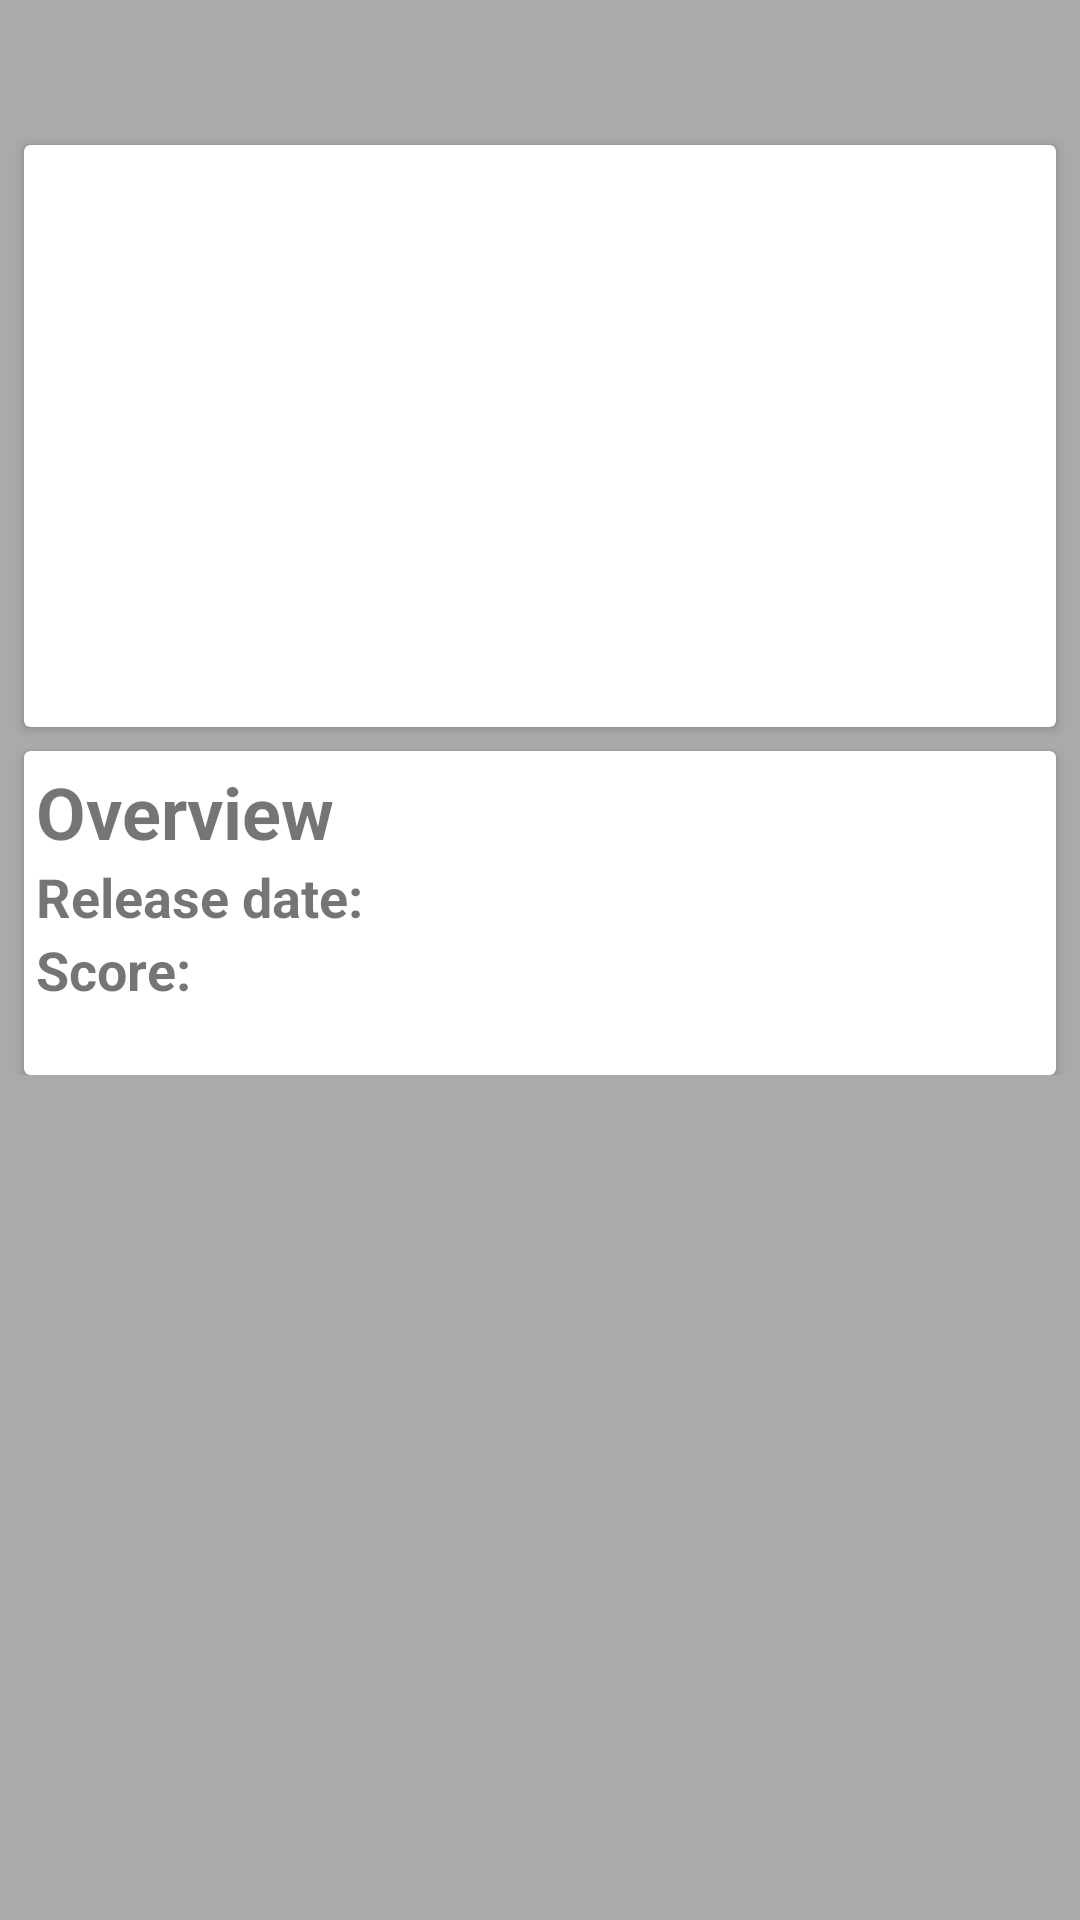

Here is an Android app screen rendered from its layout file. Give the layout XML and the strings, colors and styles it references.
<!-- AndroidManifest.xml: application theme Theme.Movies -->
<!-- res/layout/activity_movies_details.xml -->
<?xml version="1.0" encoding="utf-8"?>
<ScrollView xmlns:android="http://schemas.android.com/apk/res/android"
    xmlns:app="http://schemas.android.com/apk/res-auto"
    xmlns:tools="http://schemas.android.com/tools"
    android:layout_width="match_parent"
    android:layout_height="match_parent"
    android:orientation="vertical"
    android:background="@android:color/darker_gray">

    <androidx.constraintlayout.widget.ConstraintLayout
        android:layout_width="match_parent"
        android:layout_height="wrap_content"
        tools:context=".view.MoviesDetailsActivity">

        <androidx.appcompat.widget.AppCompatTextView
            android:id="@+id/movies_details_title"
            android:layout_width="wrap_content"
            android:layout_height="wrap_content"
            android:layout_marginTop="8dp"
            android:text=""
            android:textStyle="bold"
            android:textSize="24sp"
            android:textAlignment="center"
            app:layout_constraintEnd_toEndOf="parent"
            app:layout_constraintStart_toStartOf="parent"
            app:layout_constraintTop_toTopOf="parent" />

        <androidx.cardview.widget.CardView
            android:id="@+id/movies_details_header_container_card"
            android:layout_width="match_parent"
            android:layout_height="wrap_content"
            android:layout_margin="8dp"
            app:layout_constraintTop_toBottomOf="@id/movies_details_title">

            <androidx.appcompat.widget.AppCompatImageView
                android:id="@+id/movies_details_image_banner"
                android:layout_width="match_parent"
                android:layout_height="194dp" />

        </androidx.cardview.widget.CardView>

        <androidx.cardview.widget.CardView
            android:id="@+id/movies_details_body_container_card"
            android:layout_width="match_parent"
            android:layout_height="wrap_content"
            android:layout_margin="8dp"
            app:layout_constraintStart_toStartOf="parent"
            app:layout_constraintTop_toBottomOf="@id/movies_details_header_container_card">

            <androidx.constraintlayout.widget.ConstraintLayout
                android:id="@+id/movies_details_body_container_constraint"
                android:layout_width="match_parent"
                android:layout_height="wrap_content"
                android:padding="4dp">

                <TextView
                    android:id="@+id/movies_details_body_overview_label"
                    android:layout_width="wrap_content"
                    android:layout_height="wrap_content"
                    android:layout_marginBottom="8dp"
                    android:text="@string/overview"
                    android:textSize="24sp"
                    android:textStyle="bold"
                    app:layout_constraintStart_toStartOf="parent"
                    app:layout_constraintTop_toTopOf="parent" />

                <TextView
                    android:id="@+id/movies_details_date_label"
                    android:layout_width="wrap_content"
                    android:layout_height="wrap_content"
                    android:layout_marginBottom="4dp"
                    android:text="@string/release_date"
                    android:textSize="18sp"
                    android:textStyle="bold"
                    app:layout_constraintStart_toStartOf="parent"
                    app:layout_constraintTop_toBottomOf="@id/movies_details_body_overview_label" />

                <TextView
                    android:id="@+id/movies_details_date"
                    android:layout_width="wrap_content"
                    android:layout_height="wrap_content"
                    android:layout_marginBottom="4dp"
                    android:layout_marginStart="2dp"
                    android:text=""
                    android:textSize="18sp"
                    app:layout_constraintStart_toEndOf="@id/movies_details_date_label"
                    app:layout_constraintTop_toBottomOf="@id/movies_details_body_overview_label" />

                <TextView
                    android:id="@+id/movies_details_score_label"
                    android:layout_width="wrap_content"
                    android:layout_height="wrap_content"
                    android:layout_marginBottom="4dp"
                    android:text="@string/score"
                    android:textSize="18sp"
                    android:textStyle="bold"
                    app:layout_constraintStart_toStartOf="parent"
                    app:layout_constraintTop_toBottomOf="@id/movies_details_date_label" />

                <TextView
                    android:id="@+id/movies_details_score"
                    android:layout_width="wrap_content"
                    android:layout_height="wrap_content"
                    android:layout_marginBottom="4dp"
                    android:layout_marginStart="2dp"
                    android:text=""
                    android:textSize="18sp"
                    app:layout_constraintStart_toEndOf="@id/movies_details_score_label"
                    app:layout_constraintTop_toBottomOf="@id/movies_details_date" />

                <TextView
                    android:id="@+id/movies_details_body_overview"
                    android:layout_width="wrap_content"
                    android:layout_height="wrap_content"
                    android:text=""
                    android:textSize="14sp"
                    app:layout_constraintStart_toStartOf="parent"
                    app:layout_constraintTop_toBottomOf="@id/movies_details_score_label" />

            </androidx.constraintlayout.widget.ConstraintLayout>

        </androidx.cardview.widget.CardView>

    </androidx.constraintlayout.widget.ConstraintLayout>

</ScrollView>
<!-- resources referenced by this layout -->
<resources>
  <string name="overview">Overview</string>
  <string name="release_date">Release date:</string>
  <string name="score">Score:</string>
  <style name="Theme.Movies" parent="Theme.MaterialComponents.DayNight.DarkActionBar">
          
          <item name="colorPrimary">@color/purple_500</item>
          <item name="colorPrimaryVariant">@color/purple_700</item>
          <item name="colorOnPrimary">@color/white</item>
          
          <item name="colorSecondary">@color/teal_200</item>
          <item name="colorSecondaryVariant">@color/teal_700</item>
          <item name="colorOnSecondary">@color/black</item>
          
          <item name="android:statusBarColor" tools:targetApi="21">?attr/colorPrimaryVariant</item>
          
      </style>
  <color name="purple_500">#FF6200EE</color>
  <color name="purple_700">#FF3700B3</color>
  <color name="white">#FFFFFFFF</color>
  <color name="teal_200">#FF03DAC5</color>
  <color name="teal_700">#FF018786</color>
  <color name="black">#FF000000</color>
</resources>
